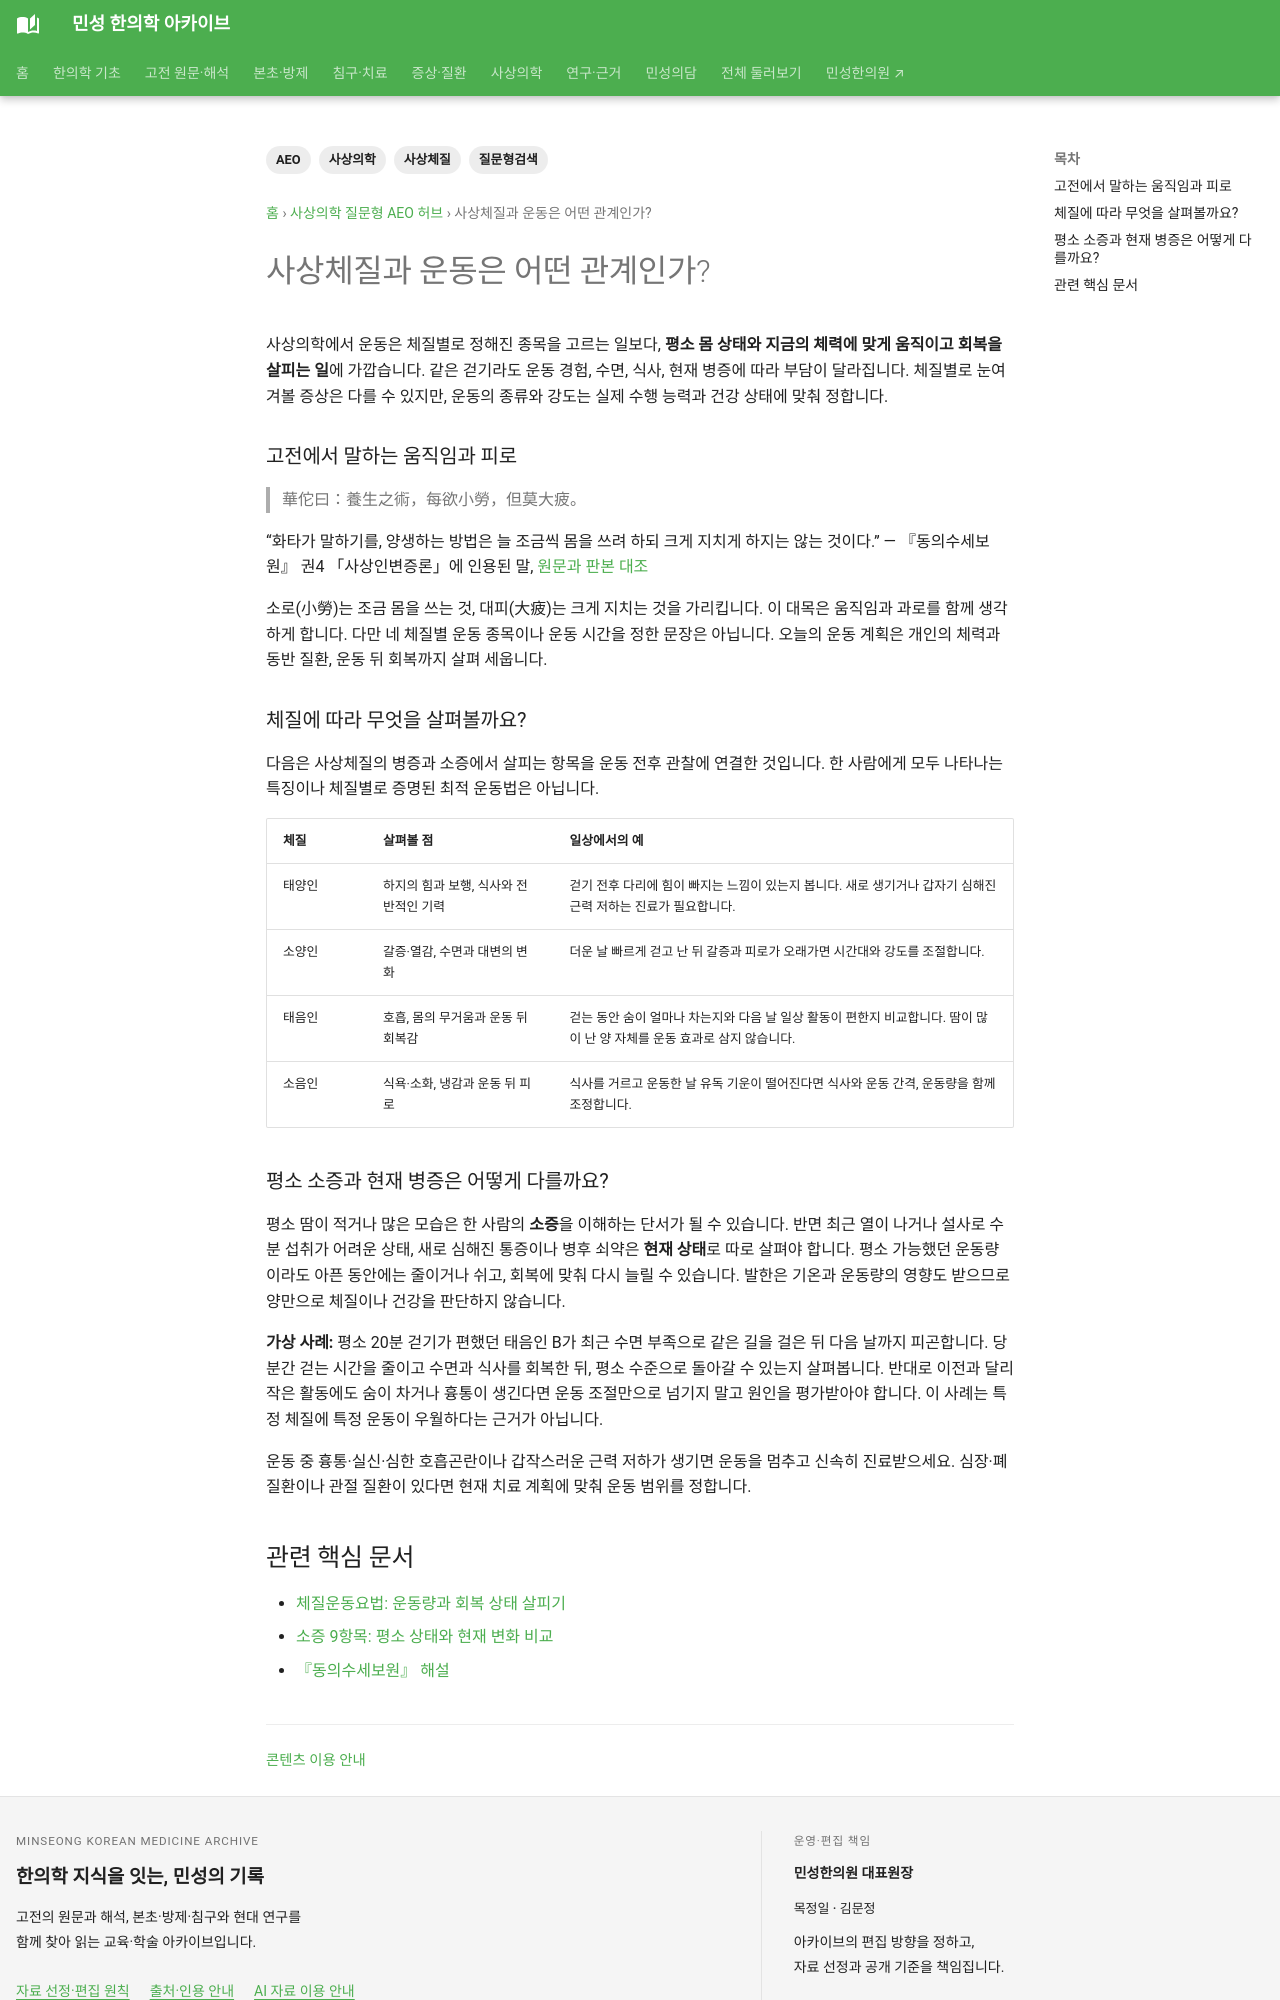

repository: joowon1111/minseong-korean-medicine-wiki · page: sasang-questions/exercise-and-constitution/index.html · generator: mkdocs

---
title: 사상체질과 운동은 어떤 관계인가?
description: 사상체질과 운동은 어떤 관계인가?에 대한 사상의학적 핵심 답변과 관련 지식망을 정리합니다.
tags: [사상의학, 사상체질, AEO, 질문형검색]
status: 검토완료
last_reviewed: 2026-08-19
---
# 사상체질과 운동은 어떤 관계인가?

사상체질별 운동관리는 체질명만으로 운동을 정하기보다 **체력·회복상태·발한·호흡·현재 병증**을 함께 고려하는 구조로 이해한다.

```text
체질
 ↓
현재 체력·회복상태
 ↓
운동 강도·방식
 ↓
체질운동요법
```

→ [체질운동요법](../sasang-treatment/exercise.md)
→ [피로·회복과 자율조절](../autonomic/fatigue-recovery.md)

<!-- MINSEONG_ONE_SHOT_FIX_V2 -->
